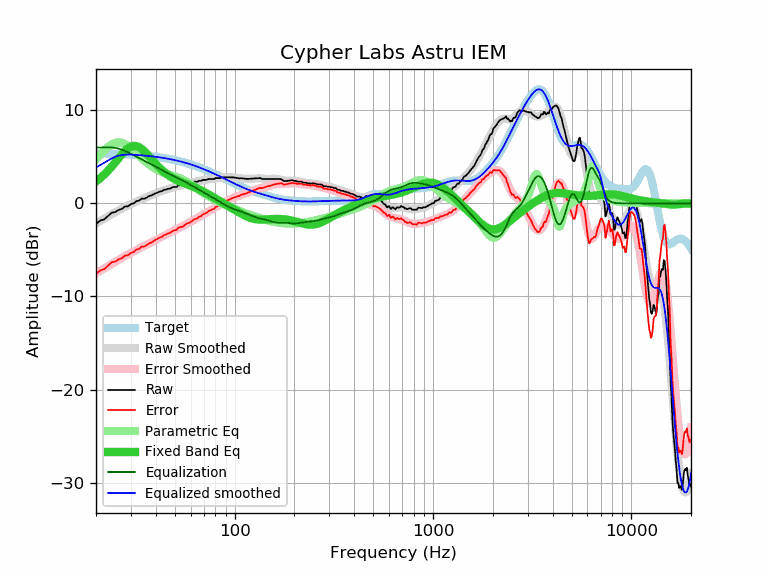

The table this chart was drawn from, first rows:
frequency, raw, error, smoothed, error_smoothed, equalization, parametric_eq, equalized_raw, equalized_smoothed, target
20, -2.23, -7.60, -2.15, -7.52, 6.00, 2.34, 3.77, 3.85, 5.37
21, -1.85, -7.21, -1.89, -7.25, 6.00, 2.70, 4.15, 4.11, 5.36
22, -1.72, -7.07, -1.64, -6.99, 6.00, 3.08, 4.28, 4.36, 5.35
23, -1.35, -6.69, -1.40, -6.74, 6.00, 3.50, 4.65, 4.60, 5.34
24, -1.01, -6.34, -1.18, -6.50, 6.00, 3.94, 4.99, 4.82, 5.33
25, -0.94, -6.25, -0.96, -6.28, 5.96, 4.39, 5.02, 5.00, 5.31
26, -0.71, -6.01, -0.76, -6.06, 5.88, 4.84, 5.17, 5.12, 5.30
27, -0.60, -5.89, -0.58, -5.86, 5.76, 5.25, 5.16, 5.19, 5.29
28, -0.34, -5.61, -0.40, -5.67, 5.62, 5.62, 5.29, 5.22, 5.27
29, -0.32, -5.57, -0.24, -5.49, 5.48, 5.91, 5.16, 5.24, 5.25
30, -0.07, -5.31, -0.08, -5.32, 5.32, 6.09, 5.25, 5.24, 5.24
31, 0.00, -5.22, 0.06, -5.16, 5.16, 6.17, 5.16, 5.22, 5.22
32, 0.24, -4.96, 0.19, -5.01, 5.01, 6.15, 5.25, 5.20, 5.20
33, 0.29, -4.89, 0.32, -4.86, 4.86, 6.03, 5.15, 5.18, 5.18
34, 0.52, -4.63, 0.44, -4.71, 4.71, 5.84, 5.23, 5.16, 5.16
35, 0.49, -4.64, 0.56, -4.57, 4.57, 5.60, 5.07, 5.13, 5.13
36, 0.61, -4.50, 0.67, -4.44, 4.44, 5.33, 5.05, 5.11, 5.11
37, 0.79, -4.29, 0.78, -4.31, 4.31, 5.04, 5.10, 5.08, 5.08
38, 0.84, -4.21, 0.88, -4.18, 4.18, 4.76, 5.02, 5.05, 5.05
39, 0.98, -4.05, 0.98, -4.05, 4.05, 4.49, 5.03, 5.03, 5.03
40, 1.08, -3.92, 1.07, -3.93, 3.93, 4.23, 5.01, 5.00, 5.00
41, 1.17, -3.80, 1.16, -3.81, 3.81, 3.99, 4.98, 4.97, 4.97
42, 1.27, -3.66, 1.25, -3.69, 3.69, 3.77, 4.96, 4.94, 4.94
43, 1.30, -3.60, 1.33, -3.58, 3.58, 3.57, 4.88, 4.90, 4.90
44, 1.46, -3.41, 1.40, -3.47, 3.47, 3.38, 4.93, 4.87, 4.87
45, 1.46, -3.37, 1.47, -3.36, 3.36, 3.21, 4.82, 4.83, 4.83
46, 1.56, -3.24, 1.54, -3.26, 3.26, 3.06, 4.82, 4.80, 4.80
47, 1.56, -3.20, 1.60, -3.16, 3.16, 2.93, 4.72, 4.76, 4.76
48, 1.65, -3.07, 1.66, -3.06, 3.06, 2.80, 4.71, 4.72, 4.72
49, 1.75, -2.93, 1.72, -2.96, 2.96, 2.69, 4.72, 4.68, 4.68
50, 1.75, -2.89, 1.77, -2.87, 2.87, 2.59, 4.62, 4.64, 4.64
51, 1.75, -2.85, 1.82, -2.78, 2.78, 2.50, 4.53, 4.60, 4.60
52, 1.94, -2.62, 1.87, -2.69, 2.69, 2.42, 4.63, 4.56, 4.56
53, 1.94, -2.57, 1.91, -2.60, 2.60, 2.34, 4.54, 4.51, 4.51
54, 1.94, -2.53, 1.96, -2.51, 2.51, 2.27, 4.45, 4.47, 4.47
55, 1.94, -2.48, 2.00, -2.42, 2.42, 2.20, 4.36, 4.42, 4.42
56, 2.04, -2.34, 2.04, -2.33, 2.33, 2.14, 4.37, 4.38, 4.38
57, 2.13, -2.20, 2.09, -2.24, 2.24, 2.08, 4.37, 4.33, 4.33
58, 2.13, -2.15, 2.13, -2.16, 2.16, 2.02, 4.29, 4.28, 4.28
59, 2.13, -2.10, 2.16, -2.07, 2.07, 1.96, 4.20, 4.23, 4.23
60, 2.19, -1.99, 2.20, -1.98, 1.98, 1.90, 4.17, 4.18, 4.18
61, 2.23, -1.90, 2.24, -1.90, 1.90, 1.83, 4.13, 4.13, 4.13
62, 2.32, -1.76, 2.27, -1.81, 1.81, 1.77, 4.13, 4.08, 4.08
63, 2.32, -1.71, 2.31, -1.73, 1.73, 1.71, 4.05, 4.03, 4.03
64, 2.32, -1.66, 2.34, -1.64, 1.64, 1.64, 3.96, 3.98, 3.98
65, 2.32, -1.61, 2.37, -1.56, 1.56, 1.58, 3.88, 3.93, 3.93
66, 2.42, -1.45, 2.40, -1.48, 1.48, 1.51, 3.90, 3.87, 3.87
67, 2.42, -1.40, 2.43, -1.40, 1.40, 1.44, 3.82, 3.82, 3.82
68, 2.42, -1.35, 2.45, -1.32, 1.32, 1.37, 3.74, 3.77, 3.77
69, 2.52, -1.19, 2.48, -1.24, 1.24, 1.30, 3.76, 3.72, 3.72
70, 2.52, -1.14, 2.50, -1.16, 1.16, 1.23, 3.68, 3.66, 3.66
71, 2.52, -1.09, 2.52, -1.09, 1.09, 1.16, 3.61, 3.61, 3.61
72, 2.52, -1.03, 2.54, -1.01, 1.01, 1.09, 3.53, 3.55, 3.55
73, 2.56, -0.94, 2.56, -0.94, 0.94, 1.01, 3.50, 3.50, 3.50
74, 2.61, -0.83, 2.58, -0.87, 0.87, 0.94, 3.48, 3.44, 3.44
75, 2.61, -0.78, 2.60, -0.80, 0.80, 0.87, 3.41, 3.39, 3.39
76, 2.61, -0.73, 2.61, -0.72, 0.72, 0.80, 3.34, 3.34, 3.34
77, 2.61, -0.67, 2.63, -0.65, 0.65, 0.73, 3.27, 3.28, 3.28
78, 2.61, -0.62, 2.64, -0.58, 0.58, 0.66, 3.20, 3.23, 3.23
79, 2.61, -0.56, 2.66, -0.51, 0.51, 0.59, 3.13, 3.17, 3.17
... 553 more rows
